Run: headless pygame with SDL's dummy video driver; simulated clock (each Clock.tick advances the game by its frame time, no real sleeping); random seed 0; keys injected as events and as key.get_pressed() state; no mouse input.
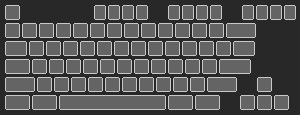
Frame 1 of 4 · flips 1–60 · no input
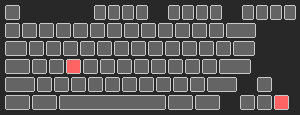
Frame 2 of 4 · flips 61–180 · tapped SPACE, RETURN · held RIGHT (→), D
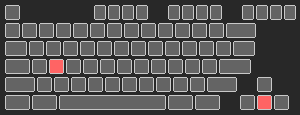
Frame 3 of 4 · flips 181–300 · held DOWN (↓), S
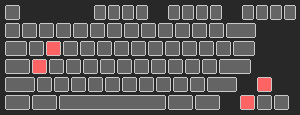
Frame 4 of 4 · flips 301–420 · held LEFT (←), A, UP (↑), W

The pygame program that drew these frames:

import pygame
import time
import sys
import os

# pygame キーコードから Windows 仮想キーコードへのマッピング
PYGAME_TO_VK = {
    pygame.K_ESCAPE: 0x1B,  # VK_ESCAPE
    pygame.K_0: 0x30, pygame.K_1: 0x31, pygame.K_2: 0x32, pygame.K_3: 0x33, pygame.K_4: 0x34,
    pygame.K_5: 0x35, pygame.K_6: 0x36, pygame.K_7: 0x37, pygame.K_8: 0x38, pygame.K_9: 0x39,
    pygame.K_a: 0x41, pygame.K_b: 0x42, pygame.K_c: 0x43, pygame.K_d: 0x44, pygame.K_e: 0x45,
    pygame.K_f: 0x46, pygame.K_g: 0x47, pygame.K_h: 0x48, pygame.K_i: 0x49, pygame.K_j: 0x4A,
    pygame.K_k: 0x4B, pygame.K_l: 0x4C, pygame.K_m: 0x4D, pygame.K_n: 0x4E, pygame.K_o: 0x4F,
    pygame.K_p: 0x50, pygame.K_q: 0x51, pygame.K_r: 0x52, pygame.K_s: 0x53, pygame.K_t: 0x54,
    pygame.K_u: 0x55, pygame.K_v: 0x56, pygame.K_w: 0x57, pygame.K_x: 0x58, pygame.K_y: 0x59,
    pygame.K_z: 0x5A,
    pygame.K_SPACE: 0x20,  # VK_SPACE
    pygame.K_RETURN: 0x0D,  # VK_RETURN
    pygame.K_BACKSPACE: 0x08,  # VK_BACK
    pygame.K_TAB: 0x09,  # VK_TAB
    pygame.K_LSHIFT: 0xA0,  # VK_LSHIFT
    pygame.K_RSHIFT: 0xA1,  # VK_RSHIFT
    pygame.K_LCTRL: 0xA2,  # VK_LCONTROL
    pygame.K_RCTRL: 0xA3,  # VK_RCONTROL
    pygame.K_LALT: 0xA4,  # VK_LMENU
    pygame.K_RALT: 0xA5,  # VK_RMENU
    pygame.K_UP: 0x26,  # VK_UP
    pygame.K_DOWN: 0x28,  # VK_DOWN
    pygame.K_LEFT: 0x25,  # VK_LEFT
    pygame.K_RIGHT: 0x27,  # VK_RIGHT
    pygame.K_HOME: 0x24,  # VK_HOME
    pygame.K_END: 0x23,  # VK_END
    pygame.K_PAGEUP: 0x21,  # VK_PRIOR
    pygame.K_PAGEDOWN: 0x22,  # VK_NEXT
    pygame.K_DELETE: 0x2E,  # VK_DELETE
    pygame.K_INSERT: 0x2D,  # VK_INSERT
    pygame.K_F1: 0x70, pygame.K_F2: 0x71, pygame.K_F3: 0x72, pygame.K_F4: 0x73,
    pygame.K_F5: 0x74, pygame.K_F6: 0x75, pygame.K_F7: 0x76, pygame.K_F8: 0x77,
    pygame.K_F9: 0x78, pygame.K_F10: 0x79, pygame.K_F11: 0x7A, pygame.K_F12: 0x7B,
    pygame.K_COMMA: 0xBC,  # VK_OEM_COMMA
    pygame.K_PERIOD: 0xBE,  # VK_OEM_PERIOD
    pygame.K_SLASH: 0xBF,  # VK_OEM_2
    pygame.K_SEMICOLON: 0xBB,  # VK_OEM_PLUS (JIS)
    pygame.K_QUOTE: 0xBA,  # VK_OEM_1 (JIS)
    pygame.K_LEFTBRACKET: 0xDB,  # VK_OEM_4
    pygame.K_RIGHTBRACKET: 0xDD,  # VK_OEM_6
    pygame.K_BACKSLASH: 0xDC,  # VK_OEM_5
    pygame.K_EQUALS: 0xBD,  # VK_OEM_MINUS (JIS)
    pygame.K_MINUS: 0xBD,  # VK_OEM_MINUS
    pygame.K_BACKQUOTE: 0xC0,  # VK_OEM_3
    pygame.K_CAPSLOCK: 0x14,  # VK_CAPITAL
}

# キーコードと名前のマッピング
KEY_NAMES = {
    pygame.K_ESCAPE: "ESC",
    pygame.K_0: "0", pygame.K_1: "1", pygame.K_2: "2", pygame.K_3: "3", pygame.K_4: "4",
    pygame.K_5: "5", pygame.K_6: "6", pygame.K_7: "7", pygame.K_8: "8", pygame.K_9: "9",
    pygame.K_a: "A", pygame.K_b: "B", pygame.K_c: "C", pygame.K_d: "D", pygame.K_e: "E",
    pygame.K_f: "F", pygame.K_g: "G", pygame.K_h: "H", pygame.K_i: "I", pygame.K_j: "J",
    pygame.K_k: "K", pygame.K_l: "L", pygame.K_m: "M", pygame.K_n: "N", pygame.K_o: "O",
    pygame.K_p: "P", pygame.K_q: "Q", pygame.K_r: "R", pygame.K_s: "S", pygame.K_t: "T",
    pygame.K_u: "U", pygame.K_v: "V", pygame.K_w: "W", pygame.K_x: "X", pygame.K_y: "Y",
    pygame.K_z: "Z",
    pygame.K_SPACE: "SPACE",
    pygame.K_RETURN: "RETURN",
    pygame.K_BACKSPACE: "BACKSPACE",
    pygame.K_TAB: "TAB",
    pygame.K_LSHIFT: "LSHIFT", pygame.K_RSHIFT: "RSHIFT",
    pygame.K_LCTRL: "LCTRL", pygame.K_RCTRL: "RCTRL",
    pygame.K_LALT: "LALT", pygame.K_RALT: "RALT",
    pygame.K_UP: "UP", pygame.K_DOWN: "DOWN", pygame.K_LEFT: "LEFT", pygame.K_RIGHT: "RIGHT",
    pygame.K_HOME: "HOME", pygame.K_END: "END", pygame.K_PAGEUP: "PAGEUP", pygame.K_PAGEDOWN: "PAGEDOWN",
    pygame.K_DELETE: "DELETE", pygame.K_INSERT: "INSERT",
    pygame.K_F1: "F1", pygame.K_F2: "F2", pygame.K_F3: "F3", pygame.K_F4: "F4",
    pygame.K_F5: "F5", pygame.K_F6: "F6", pygame.K_F7: "F7", pygame.K_F8: "F8",
    pygame.K_F9: "F9", pygame.K_F10: "F10", pygame.K_F11: "F11", pygame.K_F12: "F12",
    pygame.K_COMMA: ",", pygame.K_PERIOD: ".", pygame.K_SLASH: "/",
    pygame.K_SEMICOLON: ";", pygame.K_QUOTE: "'", pygame.K_LEFTBRACKET: "[", pygame.K_RIGHTBRACKET: "]",
    pygame.K_BACKSLASH: "\\", pygame.K_EQUALS: "=", pygame.K_MINUS: "-",
}

# キーボード レイアウト定義（行列形式）
KEYBOARD_LAYOUT = [
    [
        (pygame.K_ESCAPE, "ESC", 15),
        None, None, None, None,
        (pygame.K_F1, "F1", 12), (pygame.K_F2, "F2", 12), (pygame.K_F3, "F3", 12), (pygame.K_F4, "F4", 12),
        None,
        (pygame.K_F5, "F5", 12), (pygame.K_F6, "F6", 12), (pygame.K_F7, "F7", 12), (pygame.K_F8, "F8", 12),
        None,
        (pygame.K_F9, "F9", 12), (pygame.K_F10, "F10", 12), (pygame.K_F11, "F11", 12), (pygame.K_F12, "F12", 12),
    ],
    [
        (pygame.K_BACKQUOTE, "`", 15), (pygame.K_1, "1", 15), (pygame.K_2, "2", 15), (pygame.K_3, "3", 15), 
        (pygame.K_4, "4", 15), (pygame.K_5, "5", 15), (pygame.K_6, "6", 15), (pygame.K_7, "7", 15), 
        (pygame.K_8, "8", 15), (pygame.K_9, "9", 15), (pygame.K_0, "0", 15), 
        (pygame.K_MINUS, "-", 15), (pygame.K_EQUALS, "=", 15), (pygame.K_BACKSPACE, "BACK", 30),
    ],
    [
        (pygame.K_TAB, "TAB", 22), (pygame.K_q, "Q", 15), (pygame.K_w, "W", 15), (pygame.K_e, "E", 15), 
        (pygame.K_r, "R", 15), (pygame.K_t, "T", 15), (pygame.K_y, "Y", 15), (pygame.K_u, "U", 15), 
        (pygame.K_i, "I", 15), (pygame.K_o, "O", 15), (pygame.K_p, "P", 15), 
        (pygame.K_LEFTBRACKET, "[", 15), (pygame.K_RIGHTBRACKET, "]", 15), (pygame.K_BACKSLASH, "\\", 22),
    ],
    [
        (pygame.K_CAPSLOCK, "CAPS", 25), (pygame.K_a, "A", 15), (pygame.K_s, "S", 15), (pygame.K_d, "D", 15), 
        (pygame.K_f, "F", 15), (pygame.K_g, "G", 15), (pygame.K_h, "H", 15), (pygame.K_j, "J", 15), 
        (pygame.K_k, "K", 15), (pygame.K_l, "L", 15), (pygame.K_SEMICOLON, ";", 15), 
        (pygame.K_QUOTE, "'", 15), (pygame.K_RETURN, "ENTER", 32),
    ],
    [
        (pygame.K_LSHIFT, "SHIFT", 30), (pygame.K_z, "Z", 15), (pygame.K_x, "X", 15), (pygame.K_c, "C", 15), 
        (pygame.K_v, "V", 15), (pygame.K_b, "B", 15), (pygame.K_n, "N", 15), (pygame.K_m, "M", 15), 
        (pygame.K_COMMA, ",", 15), (pygame.K_PERIOD, ".", 15), (pygame.K_SLASH, "/", 15), 
        (pygame.K_RSHIFT, "SHIFT", 30), None, (pygame.K_UP, "UP", 15),
    ],
    [
        (pygame.K_LCTRL, "CTRL", 25), (pygame.K_LALT, "ALT", 25), (pygame.K_SPACE, "SPACE", 107), 
        (pygame.K_RALT, "ALT", 25), (pygame.K_RCTRL, "CTRL", 25), None,
        (pygame.K_LEFT, "LEFT", 15), (pygame.K_DOWN, "DOWN", 15), (pygame.K_RIGHT, "RIGHT", 15),
    ],
]

# 色定義
COLOR_BG = (40, 40, 40)
COLOR_KEY_NORMAL = (100, 100, 100)
COLOR_KEY_PRESSED = (255, 100, 100)
COLOR_TEXT = (255, 255, 255)
COLOR_TEXT_PRESSED = (0, 0, 0)

def draw_keyboard(surface, pressed_keys_set):
    """キーボード レイアウトを描画"""
    surface.fill(COLOR_BG)
    
    x, y = 5, 5
    row_height = 18
    key_spacing = 2
    
    for row_idx, row in enumerate(KEYBOARD_LAYOUT):
        x = 5
        for item in row:
            if item is None:
                # スペース（ギャップ）
                x += 18
                continue
            
            key_code, label, width = item
            is_pressed = key_code in pressed_keys_set
            
            # キーの背景色
            bg_color = COLOR_KEY_PRESSED if is_pressed else COLOR_KEY_NORMAL
            
            # キーを描画
            pygame.draw.rect(surface, bg_color, (x, y, width, 15), border_radius=2)
            pygame.draw.rect(surface, (200, 200, 200), (x, y, width, 15), 1, border_radius=2)
            
            x += width + key_spacing
        
        y += row_height

def main():
    # pygame の初期化
    pygame.init()
    
    # ディスプレイを作成
    screen = pygame.display.set_mode((300, 115))
    pygame.display.set_caption("Keyboard Monitor")
    
    # クロック オブジェクトを作成
    clock = pygame.time.Clock()
    
    last_pressed_keys = []
    running = True
    pressed_keys_set = set()  # 現在押下されているキーコード
    print("キーボード監視を開始します。ウィンドウを閉じるか Ctrl+C で終了します。")
    print("-" * 60)
    
    try:
        while running:
            # イベント処理を最優先に実行
            for event in pygame.event.get():
                if event.type == pygame.QUIT:
                    running = False
                    break
                elif event.type == pygame.KEYDOWN:
                    pressed_keys_set.add(event.key)
                elif event.type == pygame.KEYUP:
                    pressed_keys_set.discard(event.key)
            
            if not running:
                break
            
            # キーボードを描画
            draw_keyboard(screen, pressed_keys_set)
            
            # 押下状態が変わった場合のみ出力
            pressed_keys = sorted(list(pressed_keys_set))
            if pressed_keys != last_pressed_keys:
                timestamp = time.strftime("%Y-%m-%d %H:%M:%S")
                if pressed_keys:
                    # Windows 仮想キーコードに変換
                    vk_codes = []
                    for key in pressed_keys:
                        vk = PYGAME_TO_VK.get(key)
                        if vk:
                            vk_codes.append(f"0x{vk:02X}")
                        else:
                            vk_codes.append(f"UNKNOWN_0x{key:X}")
                    print(f"[{timestamp}] 押下キー: {vk_codes}")
                else:
                    print(f"[{timestamp}] キーが押下されていません")
                last_pressed_keys = pressed_keys
            
            # ディスプレイを更新
            pygame.display.flip()
            
            # 30 FPS で更新
            clock.tick(30)
    
    except KeyboardInterrupt:
        print("\n\nキーボード監視を終了しました。")
    finally:
        print("終了しています...")
        os._exit(0)

if __name__ == "__main__":
    main()
